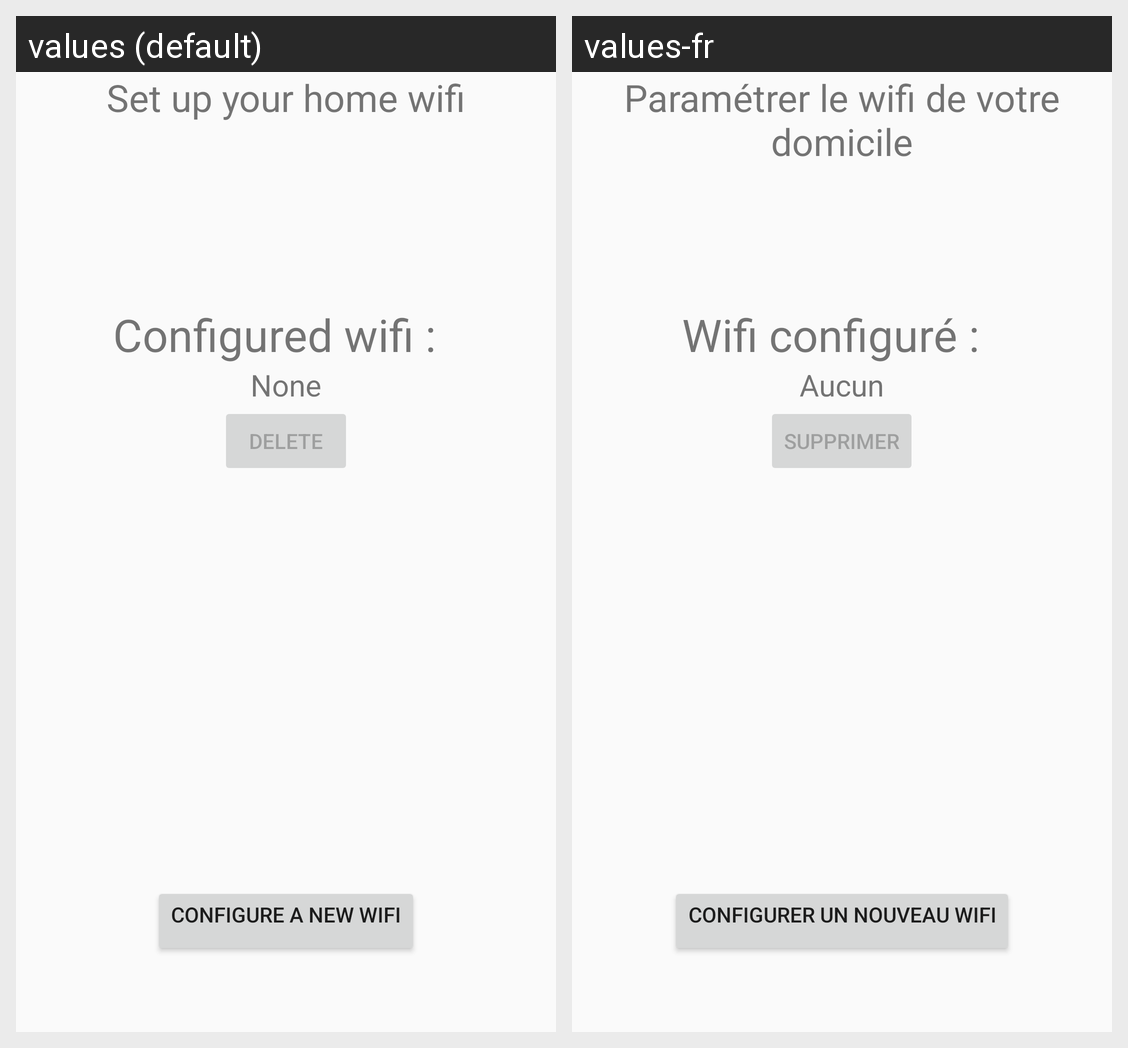

Strings drawn on this Android screen and how each of the app's shown locales translates them:
Android screen res/layout/activity_wifi.xml rendered under 2 locales, left to right: values (default), values-fr. Device: Nexus 5 (rendered at 1080×1920; each locale shown at half size, 540×960, under a caption strip naming it); theme AppTheme.
Strings drawn on this screen, with the default value and each locale's value (text and hints the layout hard-codes, and strings that could not be matched under every locale, appear in the picture but are not listed):

set_wifi
  values: Set up your home wifi
  values-fr: Paramétrer le wifi de votre domicile

configured_wifi
  values: Configured wifi :  
  values-fr: Wifi configuré :  

none
  values: None
  values-fr: Aucun

delete
  values: Delete
  values-fr: Supprimer

add_new_wifi
  values: Configure a new wifi
  values-fr: Configurer un nouveau wifi
